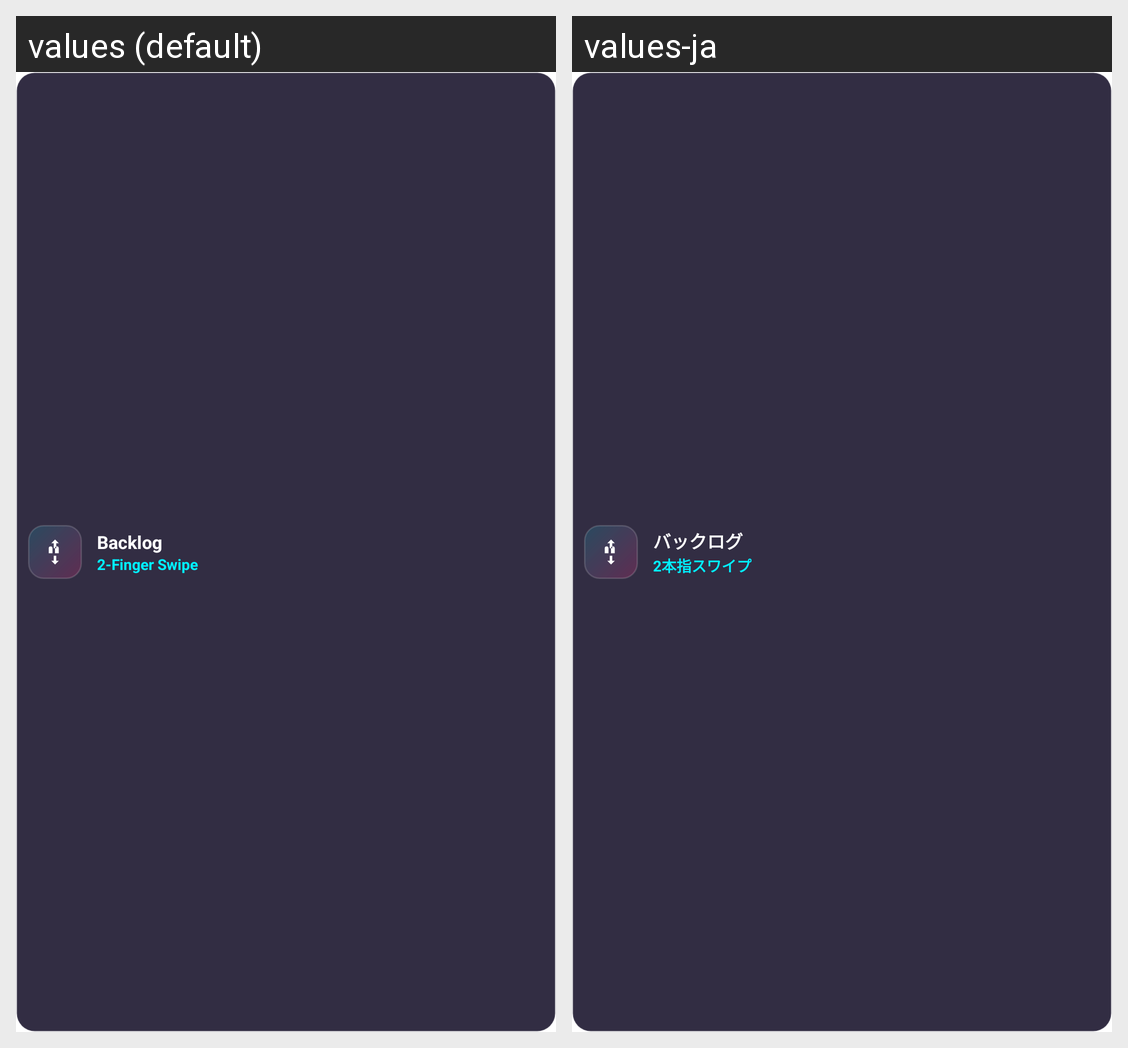

This grid shows one Android layout under two languages. Give, for every string resource on the screen, its name, the default text and each shown locale's text.
Android screen res/layout/gesture_btn_backlog.xml rendered under 2 locales, left to right: values (default), values-ja. Device: Nexus 5 (rendered at 1080×1920; each locale shown at half size, 540×960, under a caption strip naming it); theme Theme.MaterialComponents.DayNight.NoActionBar.
Strings drawn on this screen, with the default value and each locale's value (text and hints the layout hard-codes, and strings that could not be matched under every locale, appear in the picture but are not listed):

gesture_backlog
  values: Backlog
  values-ja: バックログ

gesture_backlog_sub
  values: 2-Finger Swipe
  values-ja: 2本指スワイプ
